The GitHub repository wizzfi1/PythonTest contains a labelled image folder "cnn_images" with 3 categories: blue mug, green mug, red mug. Examples follow, each with its label.

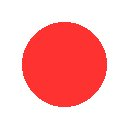
Label: red mug

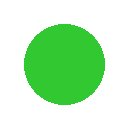
Label: green mug

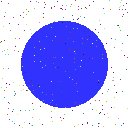
Label: blue mug

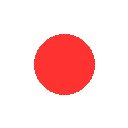
Label: red mug

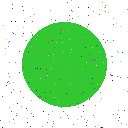
Label: green mug

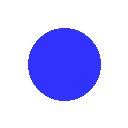
Label: blue mug
